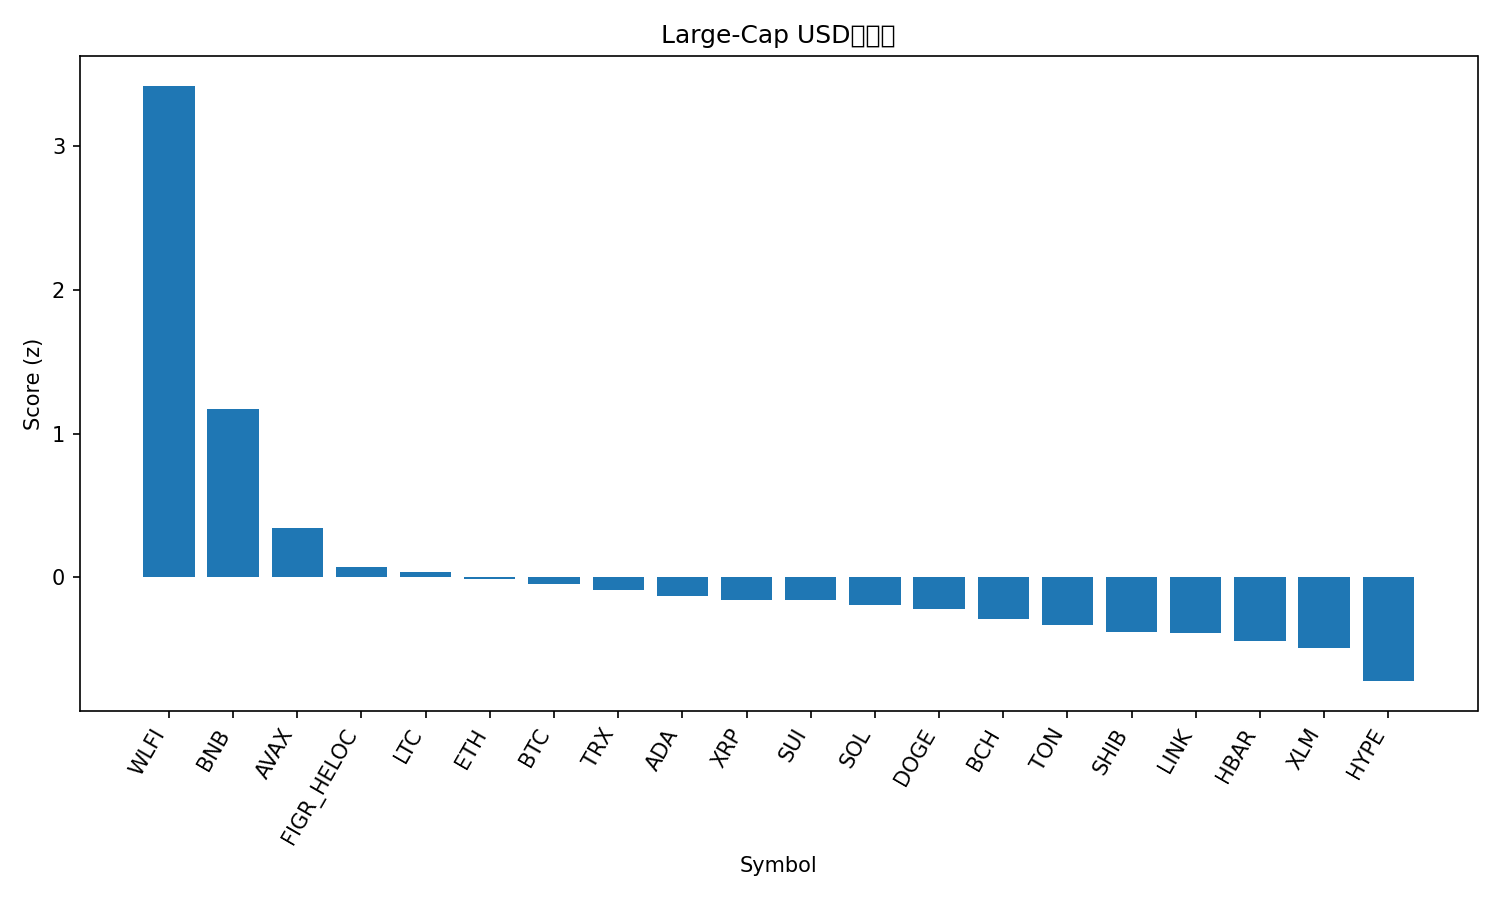

Data behind this chart, as committed beside it:
rank, name, symbol, price, pct_1h, pct_24h, pct_7d, pct_1h_vs_btc, pct_24h_vs_btc, pct_7d_vs_btc, market_cap_rank, market_cap, volume_usd, score
1, World Liberty Financial, WLFI, 0.2443, 2.811, 9.286, 7.279, 2.949, 9.588, 7.455, 34, 6679030033, 1051490204, 3.419
2, BNB, BNB, 1050, -0.1466, 4.747, 12.41, -0.008659, 5.049, 12.59, 5, 146115116750, 3697132885, 1.17
3, Avalanche, AVAX, 33.0, 0.004895, -1.207, 12.41, 0.1428, -0.904, 12.59, 18, 13934525887, 786152984, 0.3416
4, Figure Heloc, FIGR_HELOC, 1.0, 0.0, 0.2664, 0.0, 0.1379, 0.569, 0.1763, 20, 12582021563, 511330, 0.07228
5, Litecoin, LTC, 114.8, -0.1897, 0.8384, -0.175, -0.05176, 1.141, 0.001282, 27, 8763636918, 311858600, 0.04006
6, Ethereum, ETH, 4479, 0.019, 0.137, -3.293, 0.1569, 0.4396, -3.117, 2, 540480193592, 15061969377, -0.009826
7, Bitcoin, BTC, 115613, -0.1379, -0.3027, -0.1763, 0.0, 0.0, 0.0, 1, 2303687570606, 19277079266, -0.04608
8, TRON, TRX, 0.3442, 0.08436, -0.7739, -1.334, 0.2223, -0.4713, -1.157, 10, 32589405826, 576505191, -0.08464
9, Cardano, ADA, 0.8871, -0.08141, -0.7111, -0.2464, 0.05651, -0.4084, -0.07004, 11, 32397731658, 1141558915, -0.1291
10, XRP, XRP, 2.98, -0.2427, 0.2159, -2.328, -0.1048, 0.5186, -2.152, 3, 178133610985, 3074747238, -0.1568
11, Sui, SUI, 3.65, -0.2871, 0.1554, -1.201, -0.1492, 0.458, -1.025, 19, 13041753595, 756100840, -0.1602
12, Solana, SOL, 239.2, -0.3712, 0.5405, -2.526, -0.2332, 0.8432, -2.35, 6, 129901362134, 3679399070, -0.1893
13, Dogecoin, DOGE, 0.267, -0.1561, 0.5398, -6.324, -0.01815, 0.8424, -6.148, 8, 40321966031, 1594236648, -0.2197
14, Bitcoin Cash, BCH, 597.7, -0.4795, -0.4046, 0.6084, -0.3416, -0.1019, 0.7848, 22, 11907186340, 211599585, -0.2924
15, Toncoin, TON, 3.07, -0.1484, -0.8205, -3.883, -0.01053, -0.5178, -3.706, 30, 7815172250, 88326013, -0.3336
16, Shiba Inu, SHIB, 1.291e-05, -0.2229, -0.1858, -6.408, -0.08496, 0.1168, -6.232, 31, 7606568909, 143095964, -0.3805
17, Chainlink, LINK, 23.15, -0.2828, -0.4208, -4.716, -0.1449, -0.1181, -4.539, 14, 15697026989, 433298562, -0.3844
18, Hedera, HBAR, 0.2372, -0.2626, -1.768, -1.294, -0.1247, -1.466, -1.117, 25, 10053350307, 145939424, -0.4443
19, Stellar, XLM, 0.3829, -0.4644, -1.072, -2.149, -0.3265, -0.7697, -1.972, 21, 12209632124, 137648610, -0.4932
20, Hyperliquid, HYPE, 52.75, -0.03056, -4.361, -1.894, 0.1074, -4.059, -1.717, 16, 14271183873, 449575563, -0.7211
21, Cronos, CRO, 0.2241, -0.6723, -2.923, -6.133, -0.5343, -2.62, -5.957, 29, 7818143327, 30597604, -1.056
